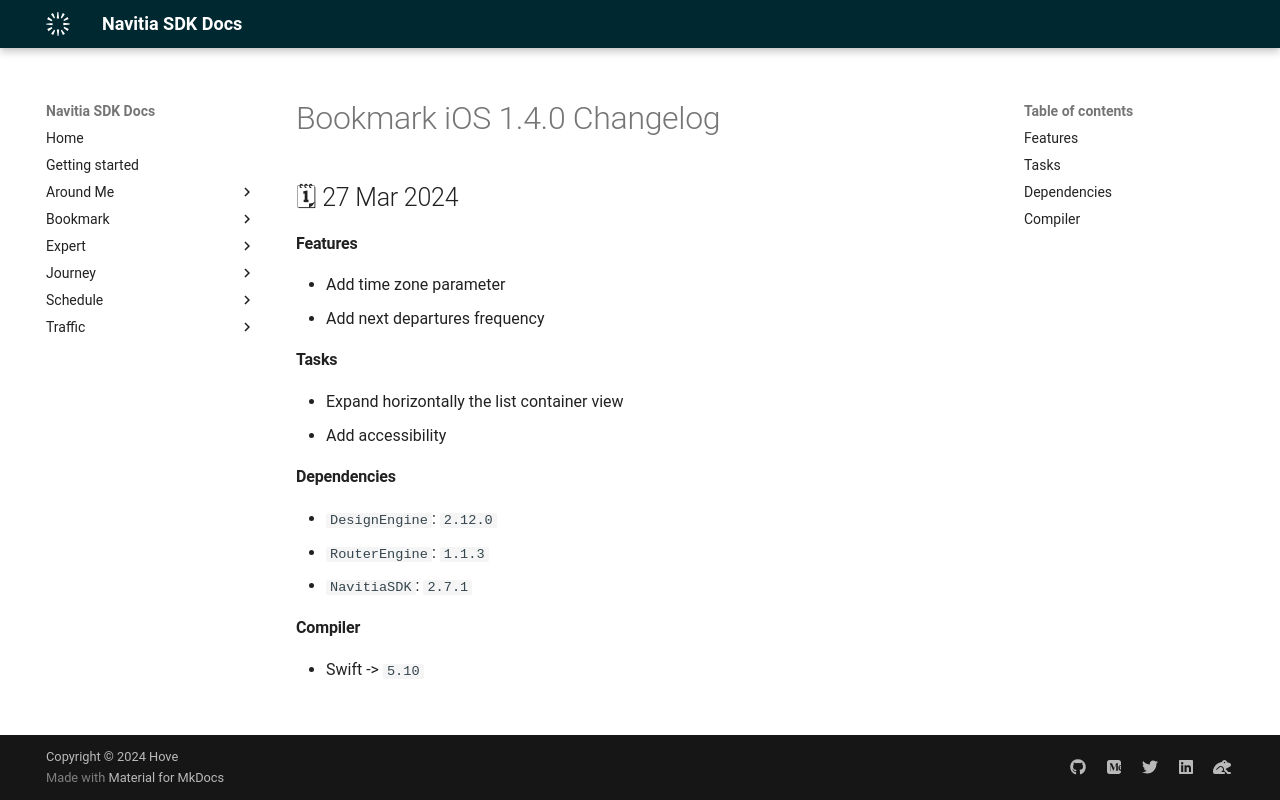

repository: hove-io/navitia_sdk_docs · page: bookmark/ios/releases/1.4.0/index.html · generator: mkdocs

---
title: Bookmark iOS 1.4.0 - Changelog - Navitia SDK Docs
---

# Bookmark iOS 1.4.0 Changelog

<h2>🗓 27 Mar 2024</h2>

#### Features
- Add time zone parameter
- Add next departures frequency

#### Tasks
- Expand horizontally the list container view
- Add accessibility

#### Dependencies
- `DesignEngine`: `2.12.0`
- `RouterEngine`: `1.1.3`
- `NavitiaSDK`: `2.7.1`

#### Compiler
-  Swift -> `5.10`
